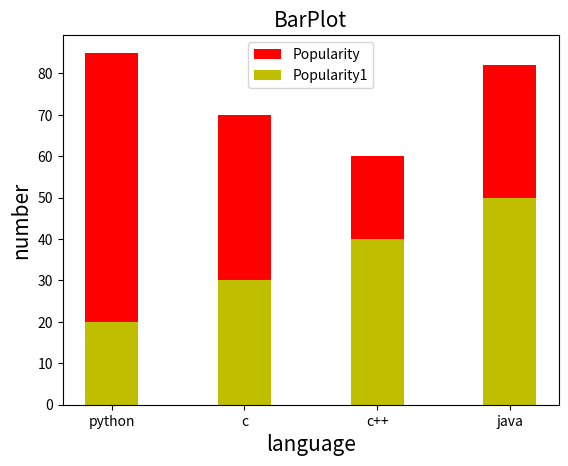

Reproduce this figure in Python.
import matplotlib.pyplot as plt

x=["python","c","c++","java"]
y=[85,70,60,82]
z=[20,30,40,50]

plt.xlabel("language",fontsize=15)
plt.ylabel("number",fontsize=15)
plt.title("BarPlot",fontsize=15)

c=["y","b","m","g"]
# plt.bar(x,y,width=0.4,color=c,align='center',edgecolor="r",linewidth=5,linestyle=":",alpha=0.5)

plt.bar(x,y,width=0.4,color='r',label="Popularity")
plt.bar(x,z,width=0.4,color='y',label="Popularity1")

plt.legend()
plt.show()